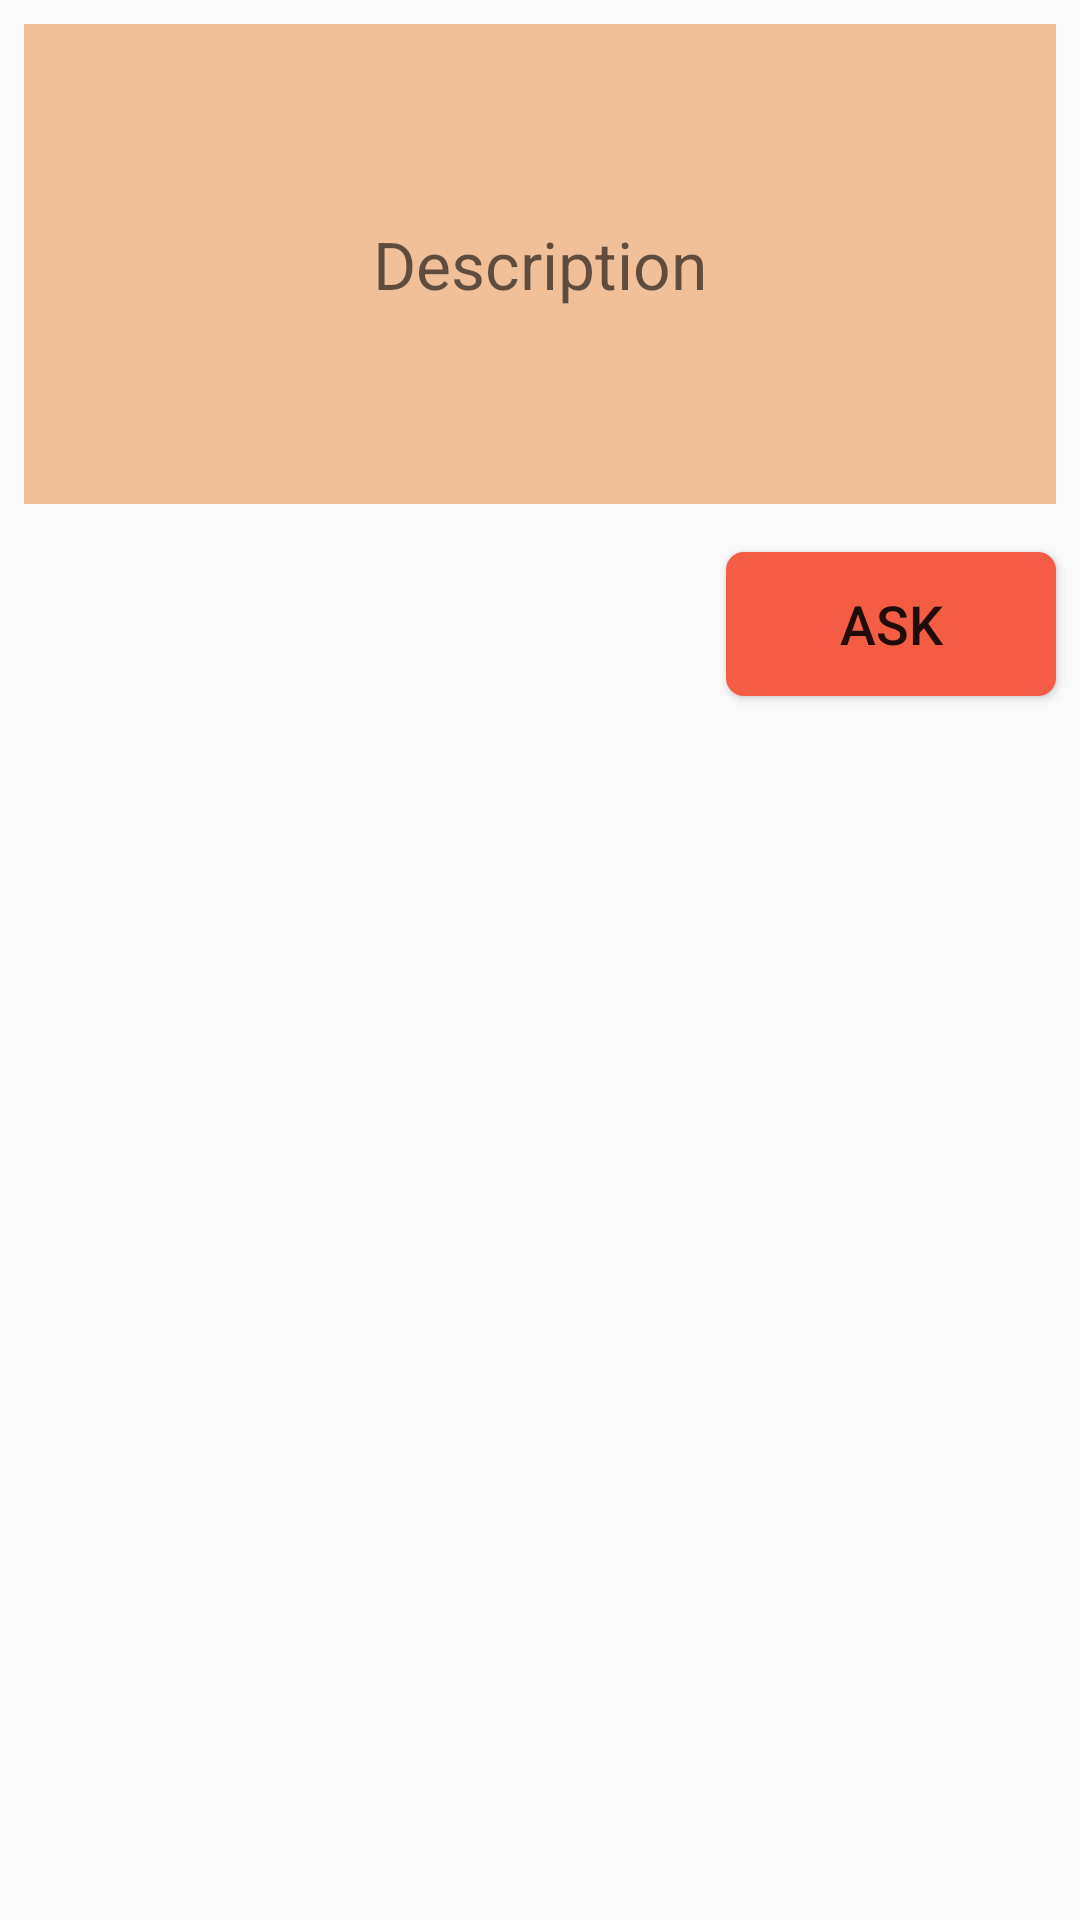

Here is an Android app screen rendered from its layout file. Give the layout XML and the strings, colors and styles it references.
<!-- AndroidManifest.xml: application theme AppTheme -->
<!-- res/layout/activity_ask_question.xml -->
<?xml version="1.0" encoding="utf-8"?>
<androidx.constraintlayout.widget.ConstraintLayout xmlns:android="http://schemas.android.com/apk/res/android"
    xmlns:app="http://schemas.android.com/apk/res-auto"
    xmlns:tools="http://schemas.android.com/tools"
    android:layout_width="match_parent"
    android:layout_height="match_parent"
    tools:context=".Activities.askQuestionActivity"
    >

    <EditText
        android:id="@+id/enter_question_edit_text"
        android:layout_width="match_parent"
        android:layout_height="160dp"
        android:layout_margin="8dp"
        android:background="@color/button"
        android:hint="@string/description"
        android:padding="8dp"
        android:textAlignment="center"
        android:textSize="22sp"
        app:layout_constraintEnd_toEndOf="parent"
        app:layout_constraintStart_toStartOf="parent"
        app:layout_constraintTop_toTopOf="parent" />

    <Button
        android:id="@+id/ask_question_button"
        android:layout_width="wrap_content"
        android:layout_height="wrap_content"
        android:layout_marginTop="16dp"
        android:background="@drawable/ask_button"
        android:text="@string/ask"
        android:textSize="18sp"
        app:layout_constraintEnd_toEndOf="@+id/enter_question_edit_text"
        app:layout_constraintTop_toBottomOf="@+id/enter_question_edit_text" />
</androidx.constraintlayout.widget.ConstraintLayout>
<!-- resources referenced by this layout -->
<resources>
  <color name="button">#F1BF98</color>
  <!-- drawable ask_button (drawable) -->
  <?xml version="1.0" encoding="utf-8"?>
  <shape xmlns:android="http://schemas.android.com/apk/res/android"
      >
      <corners
          android:radius="6dp"/>
  
      <gradient
          android:angle="45"
          android:centerX="35%"
          android:startColor="#F45C43"
          android:centerColor="#F45C43"
          android:endColor="#F45C43"
          />
      <padding
          android:left="0dp"
          android:right="0dp"
          android:top="0dp"
          android:bottom="0dp"/>
  
      <size
          android:width="110dp"
          android:height="10dp"/>
  
  </shape>
  <string name="ask">ASK</string>
  <string name="description">Description</string>
  <style name="AppTheme" parent="Theme.AppCompat.Light.DarkActionBar">
          
          <item name="colorPrimary">@color/colorPrimary</item>
          <item name="colorPrimaryDark">@color/colorPrimaryDark</item>
          <item name="colorAccent">@color/colorAccent</item>
      </style>
  <color name="colorPrimary">#EC3748</color>
  <color name="colorPrimaryDark">#EC3748</color>
  <color name="colorAccent">#EC3748</color>
</resources>
